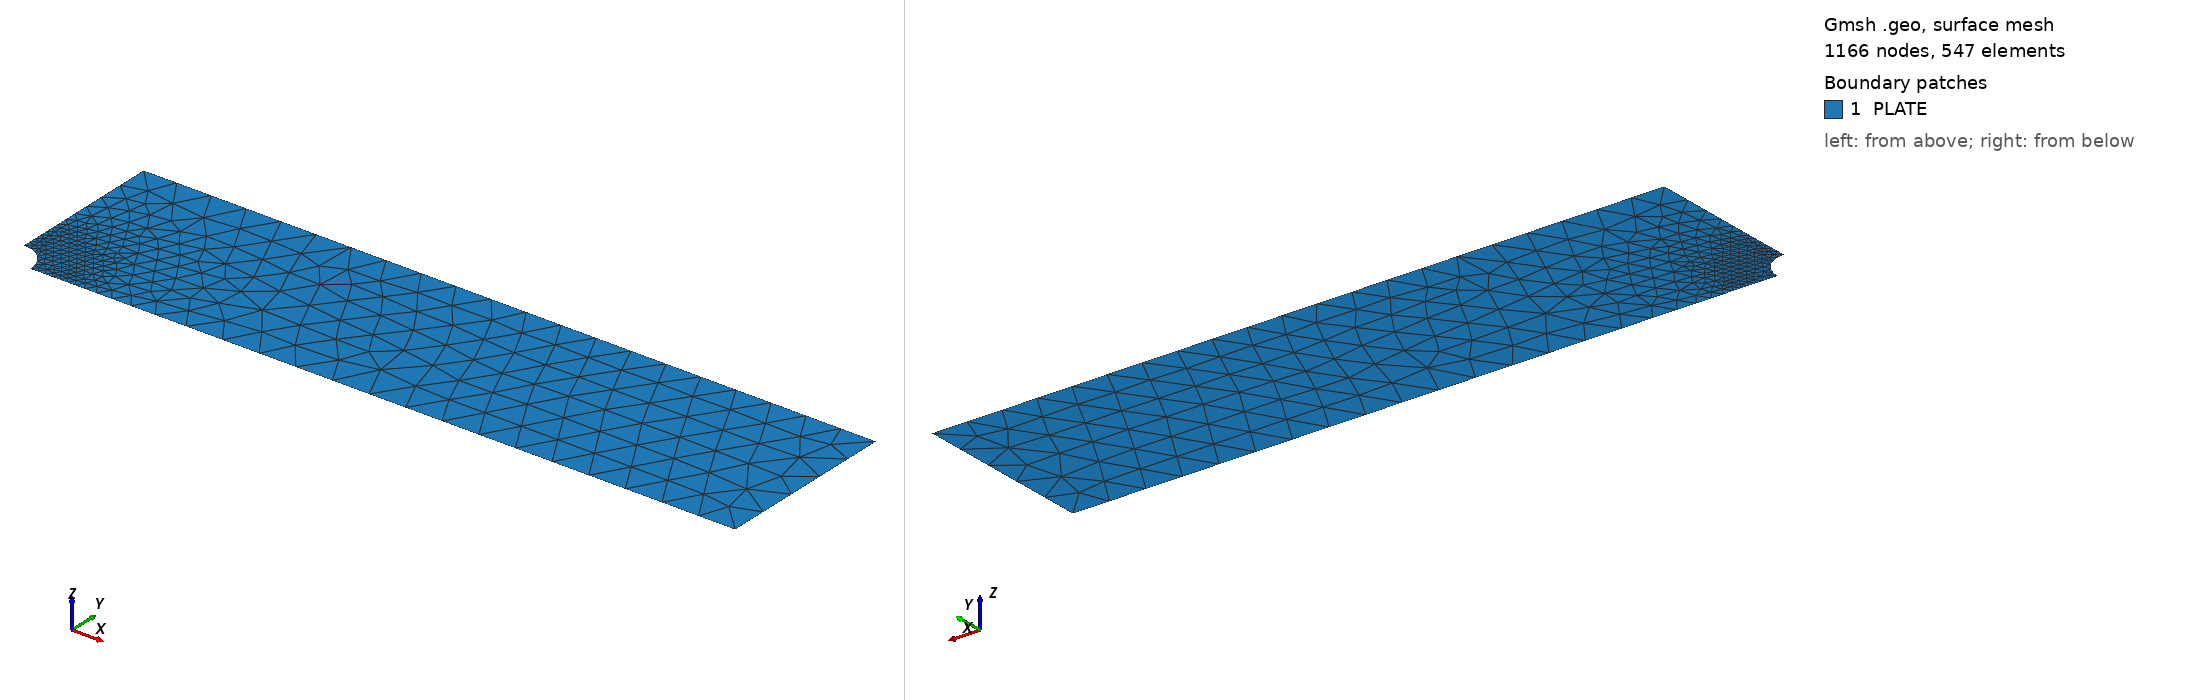

Gmsh geometry script, surface-meshed: 1166 nodes, 547 surface elements. Boundary patches (legend numbers): 1 PLATE. Left view from above one corner, right view from below the opposite corner. Legend entries are the model's physical surfaces.

=== mesh.geo (drawn) ===
SetFactory("OpenCASCADE");
Merge "quarter.step";
hole() = Curve In BoundingBox{-0.001, -0.001, -1, 3.001, 3.001, 1};
Field[1] = Distance; Field[1].CurvesList = {hole()}; Field[1].Sampling = 400;
Field[2] = Threshold; Field[2].InField = 1;
Field[2].SizeMin = 0.15000000000000002; Field[2].SizeMax = 4.0;
Field[2].DistMin = 1.5; Field[2].DistMax = 18.0;
Background Field = 2;
Mesh.MeshSizeExtendFromBoundary = 0; Mesh.MeshSizeFromPoints = 0; Mesh.MeshSizeFromCurvature = 0;
Mesh.ElementOrder = 2; Mesh.SecondOrderLinear = 0;
Physical Surface("PLATE") = Surface{:};


Also in the case, not shown: quarter.step (merged mesh/CAD file).
